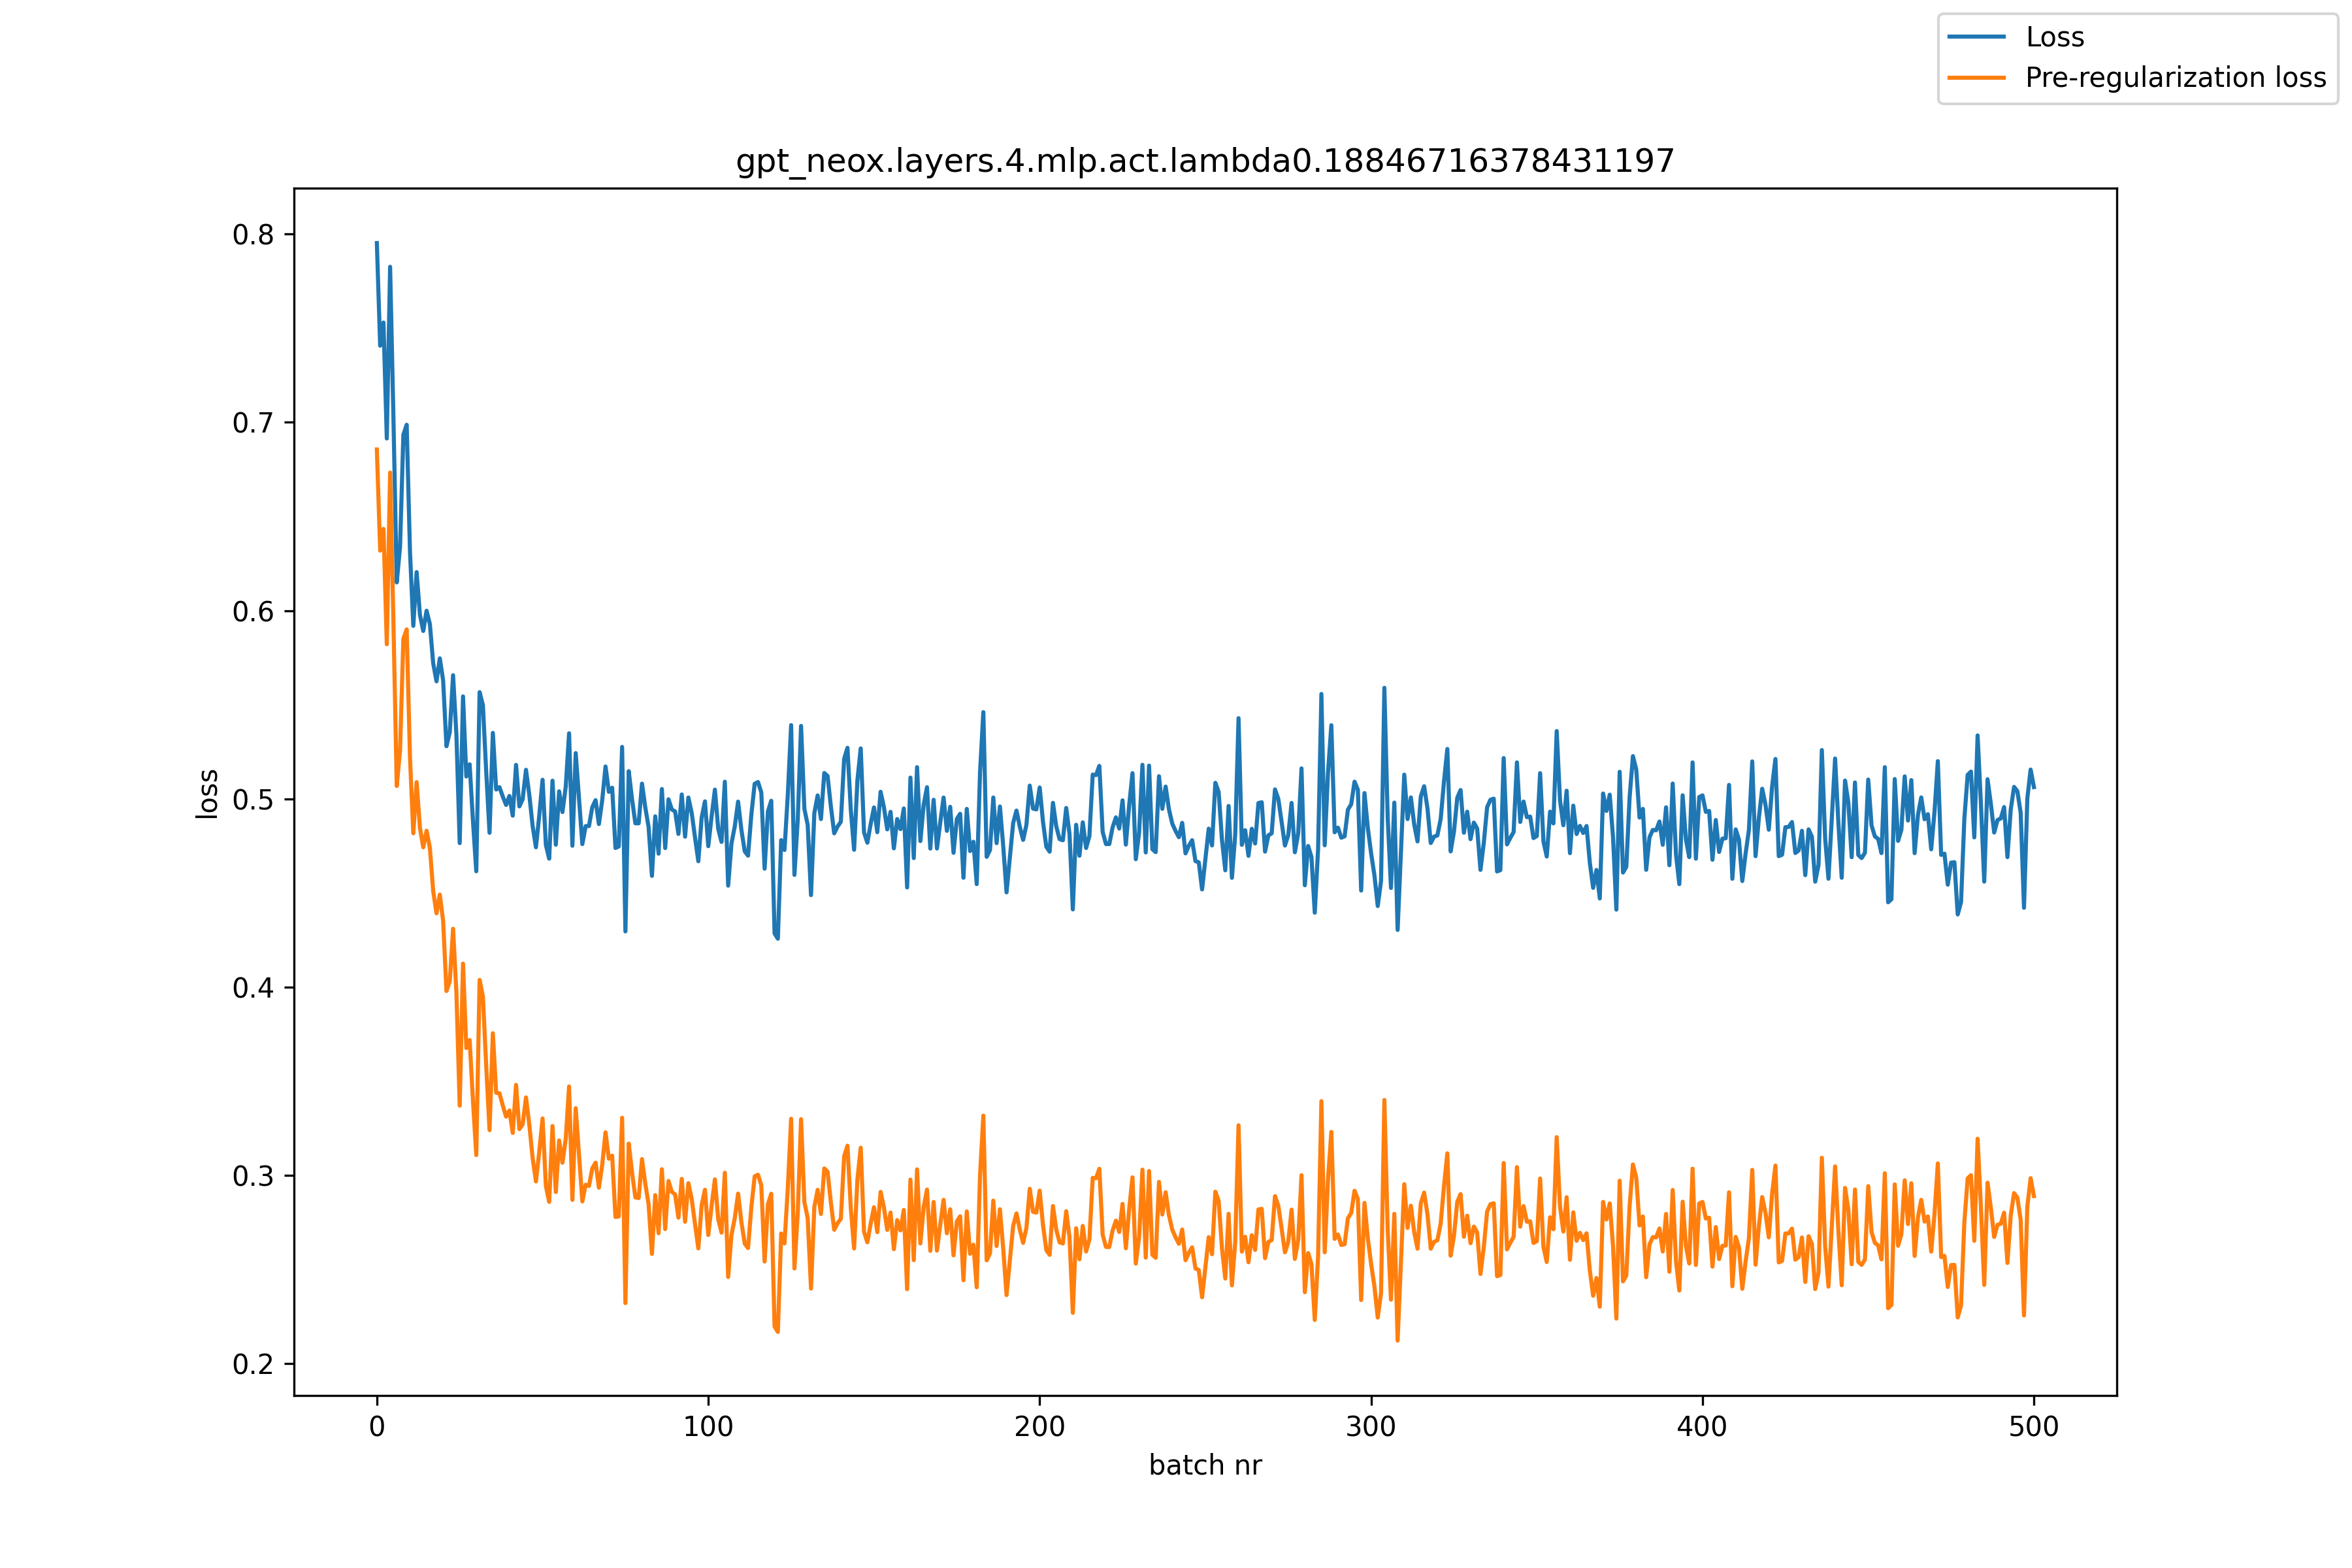

Data behind this chart, as committed beside it:
, loss, pre_reg_loss
0, 0.7952, 0.6856
1, 0.7407, 0.6318
2, 0.753, 0.6434
3, 0.6914, 0.5821
4, 0.7826, 0.6733
5, 0.7027, 0.594
6, 0.615, 0.5068
7, 0.6338, 0.5257
8, 0.6934, 0.585
9, 0.6987, 0.59
10, 0.6311, 0.5218
11, 0.5919, 0.4816
12, 0.6204, 0.5089
13, 0.5977, 0.4846
14, 0.5892, 0.4742
15, 0.5999, 0.483
16, 0.5928, 0.4739
17, 0.572, 0.4509
18, 0.5624, 0.4392
19, 0.5746, 0.4491
20, 0.5629, 0.4351
21, 0.5279, 0.3979
22, 0.5354, 0.403
23, 0.5657, 0.431
24, 0.5342, 0.3971
25, 0.4765, 0.337
26, 0.5544, 0.4125
27, 0.5119, 0.3676
28, 0.5183, 0.3718
29, 0.4882, 0.3396
30, 0.4615, 0.3107
31, 0.5567, 0.4038
32, 0.5497, 0.395
33, 0.5143, 0.3579
34, 0.4819, 0.324
35, 0.535, 0.3755
36, 0.5049, 0.3438
37, 0.5062, 0.3436
38, 0.5012, 0.337
39, 0.4967, 0.3311
40, 0.5015, 0.3345
41, 0.491, 0.3225
42, 0.518, 0.348
43, 0.4959, 0.3245
44, 0.4998, 0.327
45, 0.5154, 0.3414
46, 0.5021, 0.3269
47, 0.4856, 0.3092
48, 0.4743, 0.2967
49, 0.491, 0.3124
50, 0.5101, 0.3302
51, 0.4755, 0.2943
52, 0.4682, 0.2859
53, 0.5096, 0.3262
54, 0.4756, 0.2911
55, 0.504, 0.3185
56, 0.493, 0.3067
57, 0.5065, 0.3195
58, 0.5348, 0.3472
59, 0.4751, 0.2869
... 441 more rows
